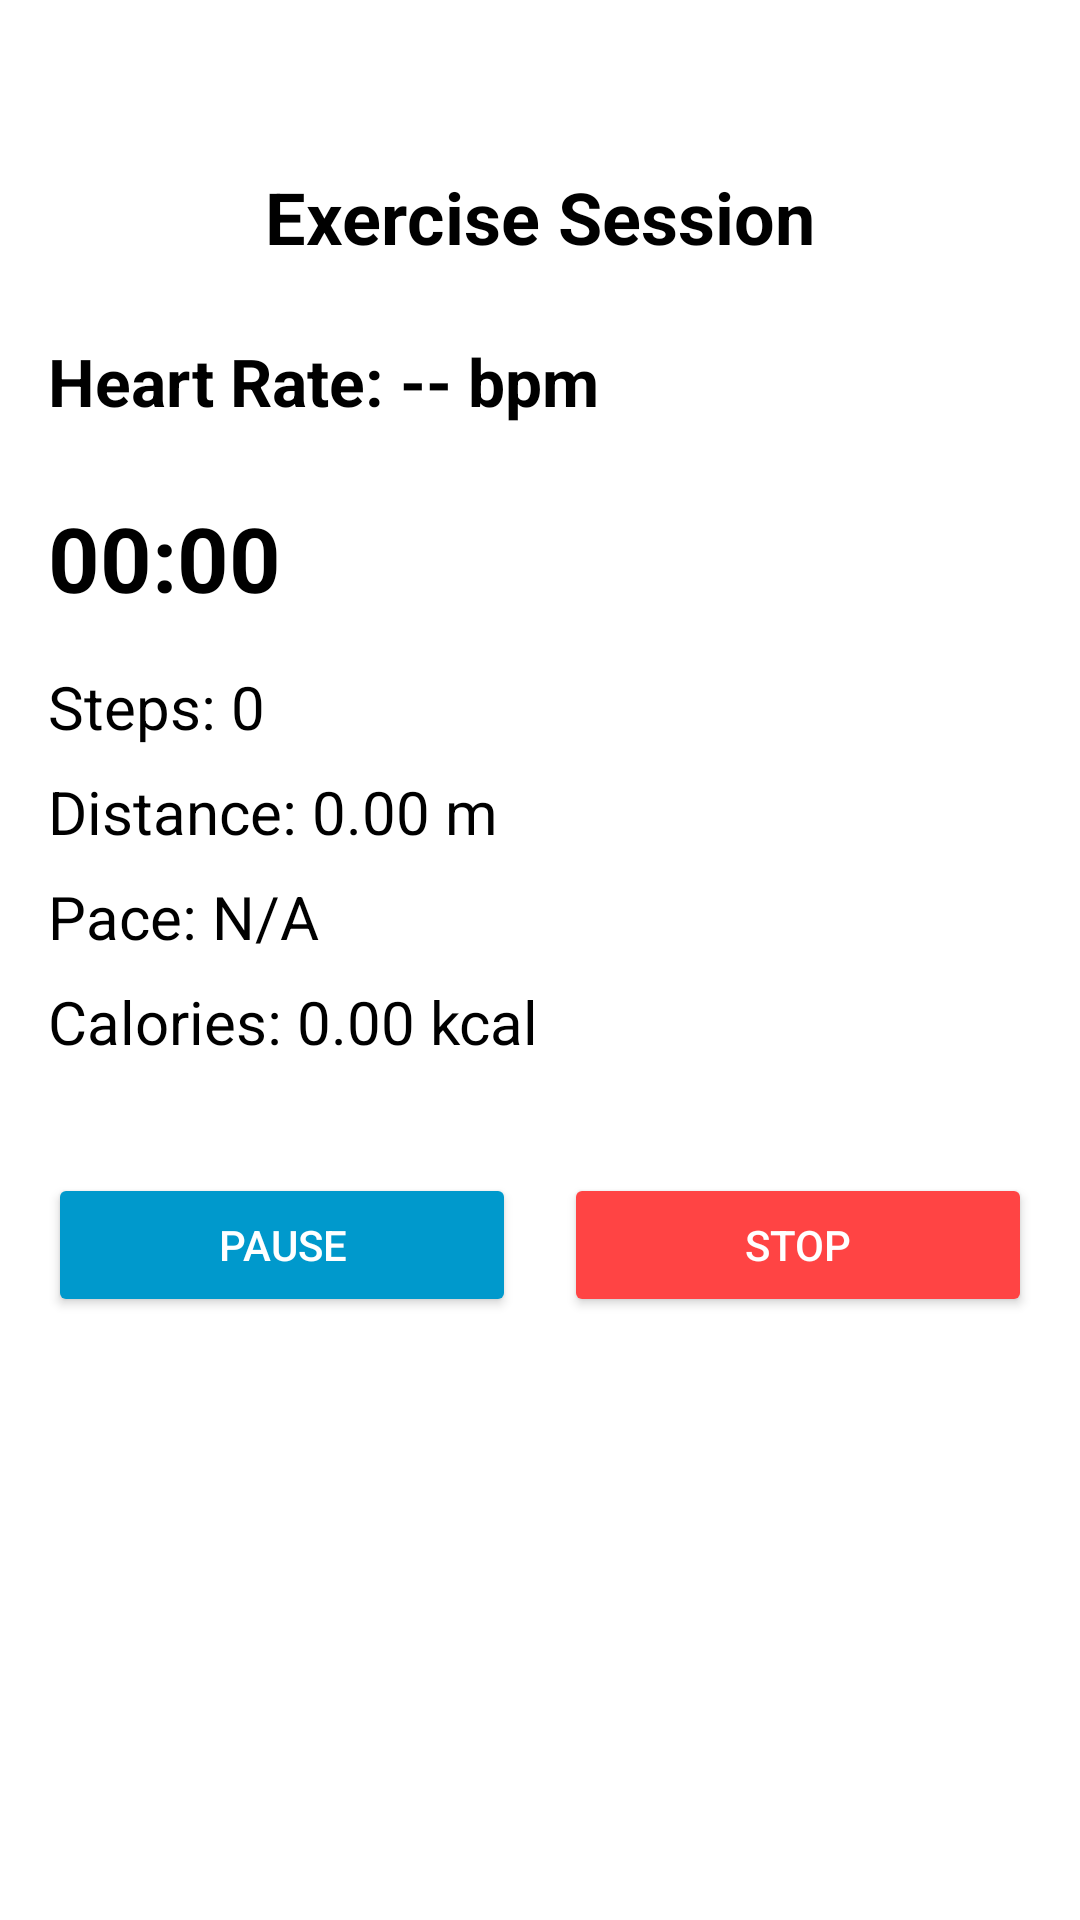

Layout XML and referenced resources for this Android screen:
<!-- AndroidManifest.xml: application theme AppTheme -->
<!-- res/layout/activity_exercise_session.xml -->
<?xml version="1.0" encoding="utf-8"?>
<androidx.constraintlayout.widget.ConstraintLayout
    xmlns:android="http://schemas.android.com/apk/res/android"
    xmlns:app="http://schemas.android.com/apk/res-auto"
    android:layout_width="match_parent"
    android:layout_height="match_parent"
    android:padding="16dp"
    android:background="@android:color/white">

    
    <TextView
        android:id="@+id/exerciseTitle"
        android:layout_width="wrap_content"
        android:layout_height="wrap_content"
        android:text="Exercise Session"
        android:textSize="24sp"
        android:textStyle="bold"
        android:textColor="@android:color/black"
        app:layout_constraintTop_toTopOf="parent"
        app:layout_constraintStart_toStartOf="parent"
        app:layout_constraintEnd_toEndOf="parent"
        android:layout_marginTop="40dp" />

    
    <TextView
        android:id="@+id/exerciseHeartRateDisplay"
        android:layout_width="wrap_content"
        android:layout_height="wrap_content"
        android:text="Heart Rate: -- bpm"
        android:textSize="22sp"
        android:textStyle="bold"
        android:textColor="@android:color/black"
        app:layout_constraintTop_toBottomOf="@id/exerciseTitle"
        app:layout_constraintStart_toStartOf="parent"
        android:layout_marginTop="24dp" />

    
    <Chronometer
        android:id="@+id/chronometer"
        android:layout_width="wrap_content"
        android:layout_height="wrap_content"
        android:textSize="30sp"
        android:textStyle="bold"
        android:textColor="@android:color/black"
        app:layout_constraintTop_toBottomOf="@id/exerciseHeartRateDisplay"
        app:layout_constraintStart_toStartOf="parent"
        android:layout_marginTop="24dp" />

    
    <TextView
        android:id="@+id/stepCountDisplay"
        android:layout_width="wrap_content"
        android:layout_height="wrap_content"
        android:text="Steps: 0"
        android:textSize="20sp"
        android:textColor="@android:color/black"
        app:layout_constraintTop_toBottomOf="@id/chronometer"
        app:layout_constraintStart_toStartOf="parent"
        android:layout_marginTop="16dp" />

    
    <TextView
        android:id="@+id/distanceDisplay"
        android:layout_width="wrap_content"
        android:layout_height="wrap_content"
        android:text="Distance: 0.00 m"
        android:textSize="20sp"
        android:textColor="@android:color/black"
        app:layout_constraintTop_toBottomOf="@id/stepCountDisplay"
        app:layout_constraintStart_toStartOf="parent"
        android:layout_marginTop="8dp" />

    
    <TextView
        android:id="@+id/paceDisplay"
        android:layout_width="wrap_content"
        android:layout_height="wrap_content"
        android:text="Pace: N/A"
        android:textSize="20sp"
        android:textColor="@android:color/black"
        app:layout_constraintTop_toBottomOf="@id/distanceDisplay"
        app:layout_constraintStart_toStartOf="parent"
        android:layout_marginTop="8dp" />

    
    <TextView
        android:id="@+id/caloriesDisplay"
        android:layout_width="wrap_content"
        android:layout_height="wrap_content"
        android:text="Calories: 0.00 kcal"
        android:textSize="20sp"
        android:textColor="@android:color/black"
        app:layout_constraintTop_toBottomOf="@id/paceDisplay"
        app:layout_constraintStart_toStartOf="parent"
        android:layout_marginTop="8dp" />


    

    
    <Button
        android:id="@+id/pauseButton"
        android:layout_width="0dp"
        android:layout_height="wrap_content"
        android:layout_marginTop="72dp"
        android:layout_marginEnd="8dp"
        android:backgroundTint="@android:color/holo_blue_dark"
        android:text="Pause"
        android:textColor="@android:color/white"
        app:layout_constraintEnd_toStartOf="@id/stopButton"
        app:layout_constraintStart_toStartOf="parent"
        app:layout_constraintTop_toBottomOf="@id/paceDisplay" />

    <Button
        android:id="@+id/stopButton"
        android:layout_width="0dp"
        android:layout_height="wrap_content"
        android:layout_marginStart="8dp"
        android:layout_marginTop="72dp"
        android:backgroundTint="@android:color/holo_red_light"
        android:text="Stop"
        android:textColor="@android:color/white"
        app:layout_constraintEnd_toEndOf="parent"
        app:layout_constraintStart_toEndOf="@id/pauseButton"
        app:layout_constraintTop_toBottomOf="@id/paceDisplay" />

</androidx.constraintlayout.widget.ConstraintLayout>
<!-- resources referenced by this layout -->
<resources>
  <style name="AppTheme" parent="Theme.MaterialComponents.Light.DarkActionBar">
  
          <item name="colorPrimary">@color/colorPrimary</item>
          <item name="colorPrimaryDark">@color/colorPrimaryDark</item>
          <item name="colorAccent">@color/colorAccent</item>
          <item name="colorSecondary">@color/colorAccent</item>
  
  
          <item name="actionOverflowMenuStyle">@style/OverflowMenu</item>
          <item name="android:actionOverflowButtonStyle">@style/MyActionButtonOverflow</item>
  
  
          <item name="android:windowDisablePreview">true</item>
  
          
          <item name="chipStyle">@style/Widget.MaterialComponents.Chip.Choice</item>
      </style>
  <style name="OverflowMenu" parent="Widget.AppCompat.PopupMenu.Overflow">
          <item name="overlapAnchor">false</item>
      </style>
  <style name="MyActionButtonOverflow" parent="android:style/Widget.Holo.Light.ActionButton.Overflow">
          <item name="android:src">@android:drawable/ic_menu_preferences</item>
          <item name="android:background">?android:attr/actionBarItemBackground</item>
          <item name="android:contentDescription">\"Settings\"</item>
      </style>
  <!-- not gathered from this repository: default colours our renderer supplied (Android Studio template values) -->
  <color name="colorPrimary">#FF6200EE</color>
  <color name="colorPrimaryDark">#FF3700B3</color>
  <color name="colorAccent">#FF03DAC5</color>
</resources>
